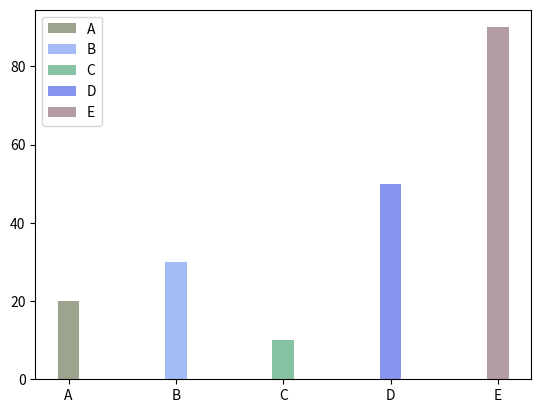

Recreate this plot in Python.
import random 
import numpy as np
import matplotlib.pyplot as plt

clr = np.linspace(0,1,18)
random.shuffle(clr)
color = []

for i in range(0,72,4):
    idx = np.arange(0,18,1)
    random.shuffle(idx)
    r = clr[idx[0]]
    g = clr[idx[1]]
    b = clr[idx[2]]
    a = clr[idx[3]]
    color.append([r,g,b,a])

arr = np.arange(1,6)
bar_width = 0.2
men_sc = [20,30,10,50,90]
err_men_sc = [2,3,4,5,4]
women_sc = [10,123,19,60,40]
err_women_sc= [1,6,2,8,7]
sets = ["A","B","C","D","E"]

bargraph=plt.bar(arr,men_sc,bar_width,alpha = 0.5,color = 
        color,label = "men")
plt.legend(bargraph,sets )
plt.xticks(arr,sets)
plt.show()